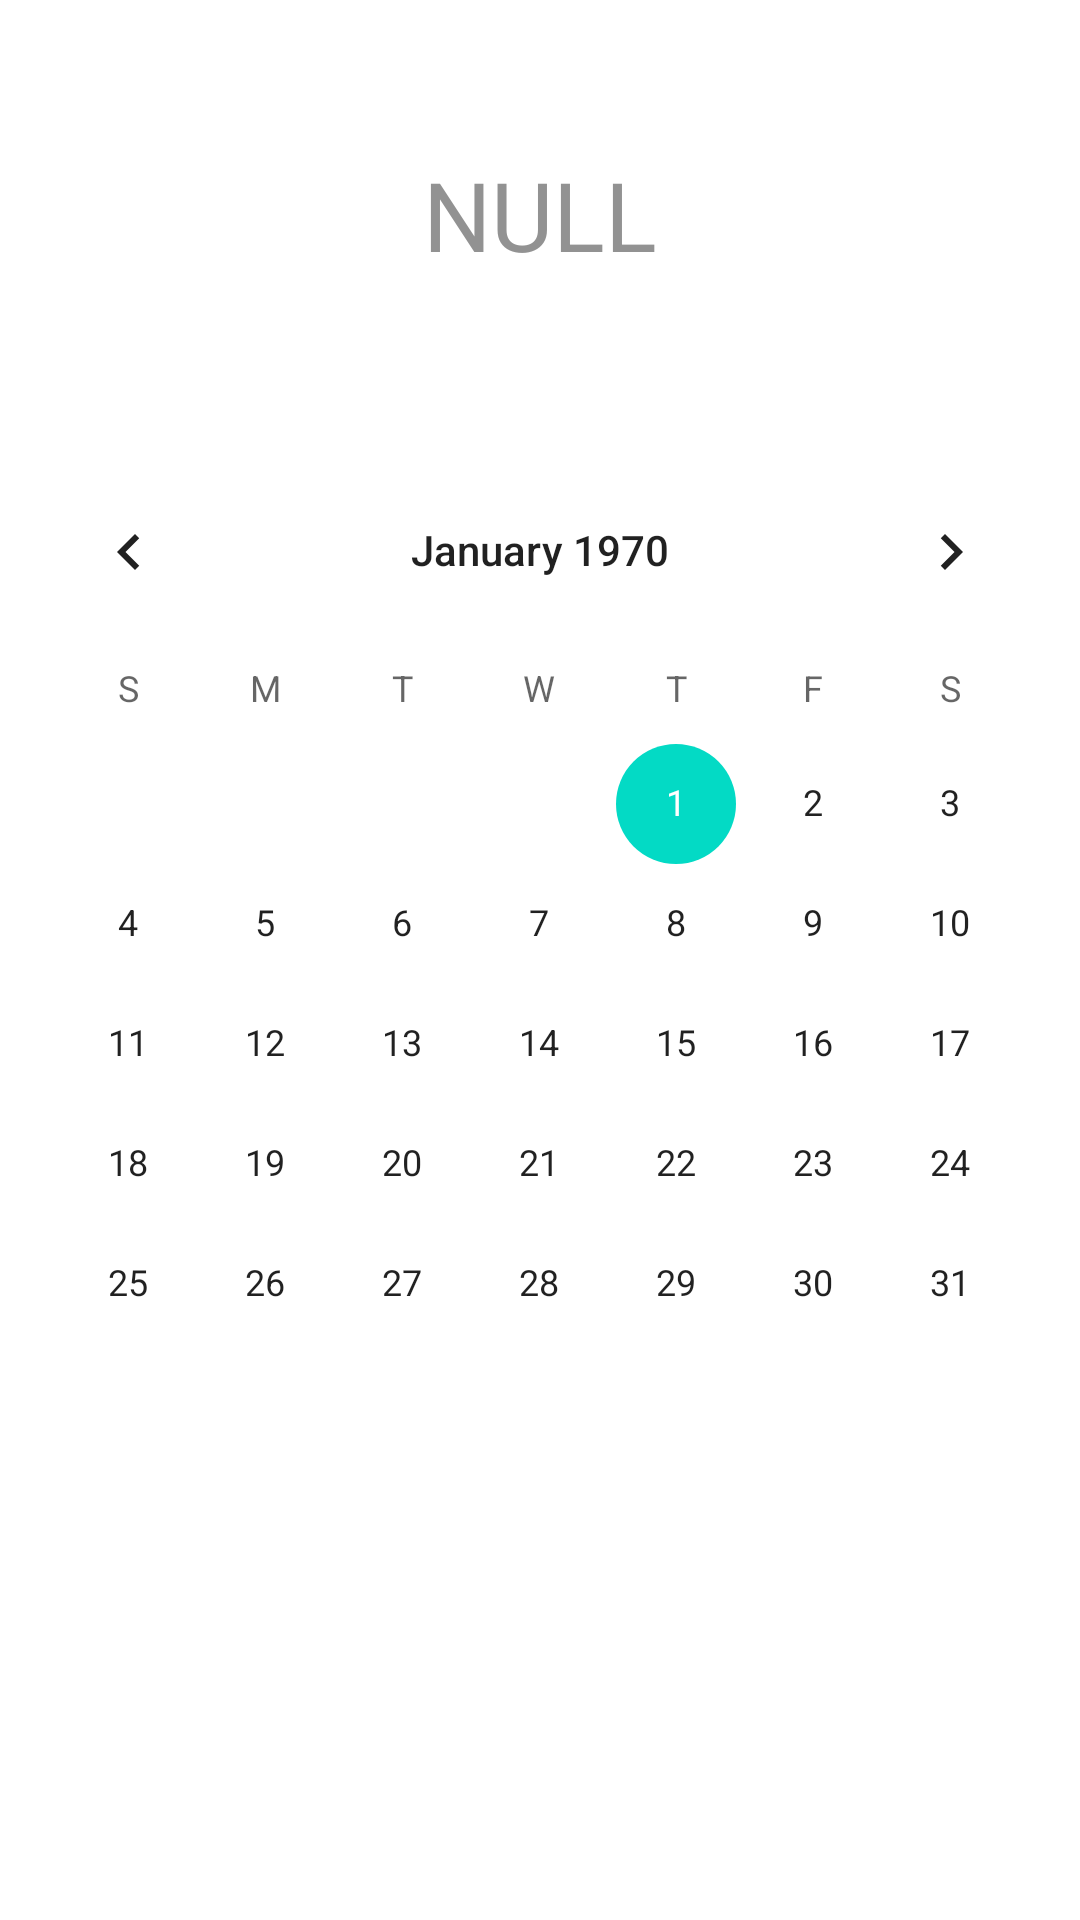

Reconstruct the res/layout file that produces this screen, plus the resources it refers to.
<!-- AndroidManifest.xml: application theme Theme.AndroidWork -->
<!-- res/layout/activity_calendar.xml -->
<?xml version="1.0" encoding="utf-8"?>
<androidx.constraintlayout.widget.ConstraintLayout xmlns:android="http://schemas.android.com/apk/res/android"
    xmlns:app="http://schemas.android.com/apk/res-auto"
    xmlns:tools="http://schemas.android.com/tools"
    android:layout_width="match_parent"
    android:layout_height="match_parent"
    tools:context=".activity.CalendarActivity">

    <TextView
        android:id="@+id/c_tv"
        android:layout_width="match_parent"
        android:layout_height="wrap_content"
        android:layout_marginTop="50dp"
        android:gravity="center"
        android:text="NULL"
        android:textColor="@color/dark"
        android:textSize="32sp"
        app:layout_constraintStart_toStartOf="parent"
        app:layout_constraintTop_toTopOf="parent" />

    <CalendarView
        android:id="@+id/c_cv"
        android:layout_width="match_parent"
        android:layout_height="wrap_content"
        android:layout_marginTop="100dp"
        app:layout_constraintStart_toStartOf="parent"
        app:layout_constraintTop_toTopOf="@id/c_tv" />

</androidx.constraintlayout.widget.ConstraintLayout>
<!-- resources referenced by this layout -->
<resources>
  <color name="dark">#929292</color>
  <style name="Theme.AndroidWork" parent="Theme.MaterialComponents.DayNight.DarkActionBar">
          
          <item name="colorPrimary">@color/white</item>
          <item name="colorPrimaryVariant">@color/purple_700</item>
          <item name="colorOnPrimary">@color/white</item>
          
          <item name="colorSecondary">@color/teal_200</item>
          <item name="colorSecondaryVariant">@color/teal_700</item>
          <item name="colorOnSecondary">@color/black</item>
          
          <item name="android:statusBarColor">?attr/colorPrimary</item>
          
      </style>
  <color name="white">#EBEBEB</color>
  <color name="purple_700">#FF3700B3</color>
  <color name="teal_200">#FF03DAC5</color>
  <color name="teal_700">#FF018786</color>
  <color name="black">#FF000000</color>
</resources>
